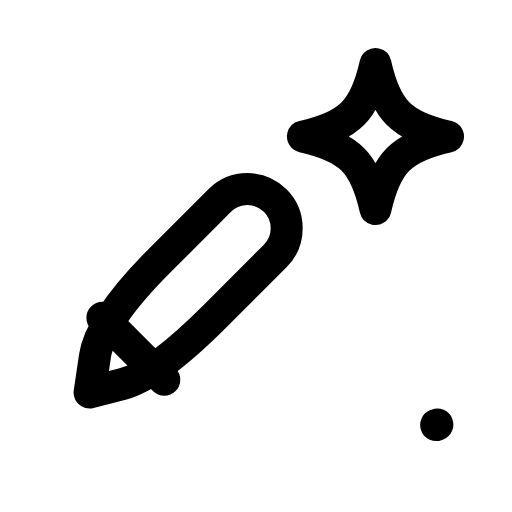
t = 0.00 s
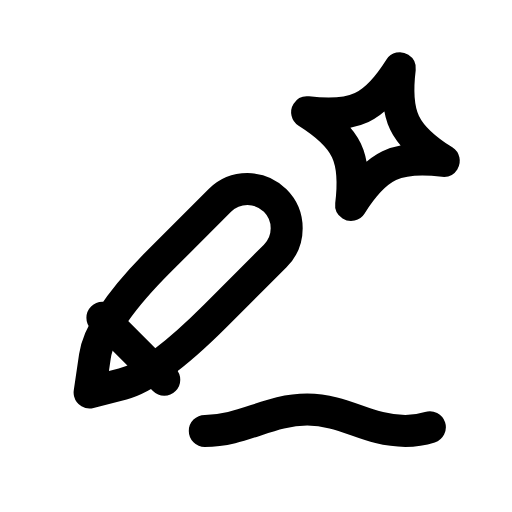
t = 0.27 s
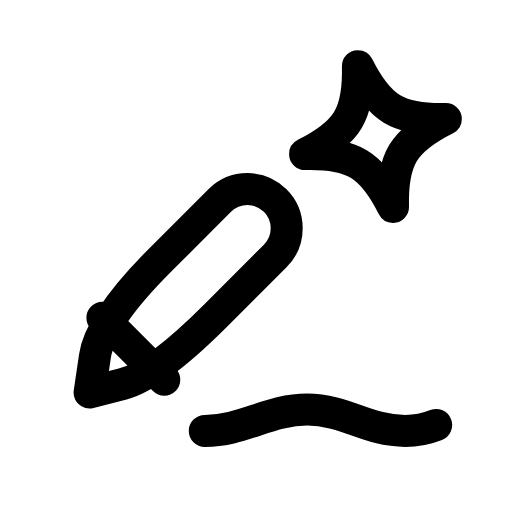
t = 0.58 s
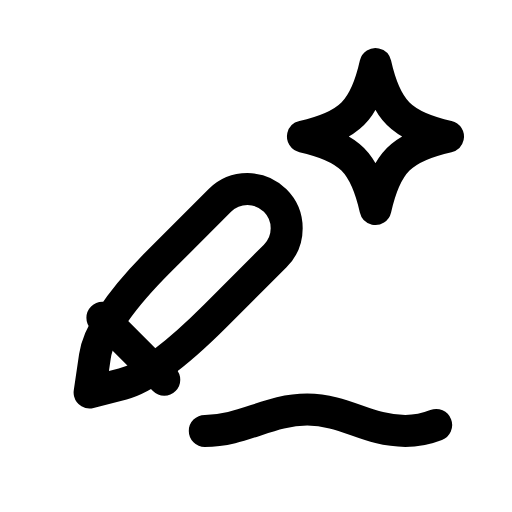
t = 0.88 s
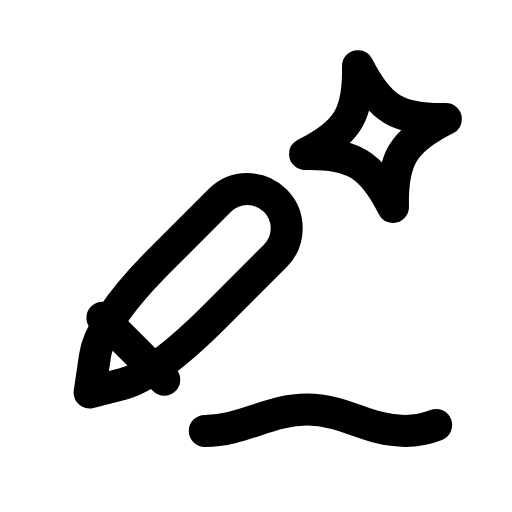
t = 1.19 s
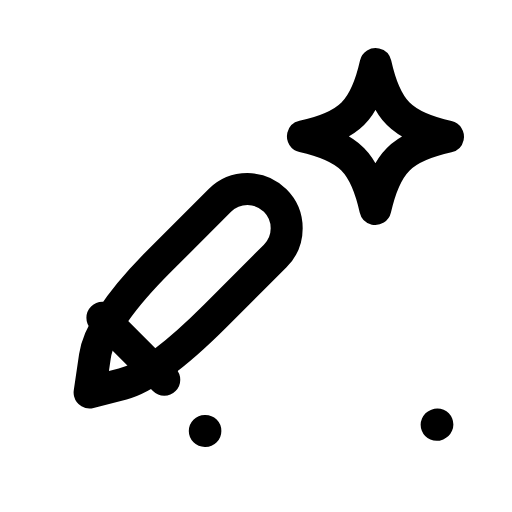
t = 1.52 s

The animated SVG that drew these frames (rendered in a browser with its animation timeline set to each time). Animation: 2 SMIL elements (animate=1,animateTransform=1); one cycle of 1.80 s, repeats indefinitely.

<svg xmlns="http://www.w3.org/2000/svg" width="24" height="24" viewBox="0 0 24 24" fill="none"><path stroke="currentColor" stroke-width="1.5" stroke-linecap="round" stroke-linejoin="round" fill="none" d="M4.2 18.4L4.45 16.7Q4.7 15 7.5 12.2L10.3 9.4A1.8 1.8 0 0 1 12.9 12L10.1 14.8Q7.3 17.6 5.75 18L4.2 18.4Z"></path><line stroke="currentColor" stroke-width="1.5" stroke-linecap="round" stroke-linejoin="round" fill="none" x1="4.8" y1="14.9" x2="7.7" y2="17.8"></line><path stroke="currentColor" stroke-width="1.5" stroke-linecap="round" stroke-linejoin="round" fill="none" d="M9.6 20.2C11.4 20.2 12.6 19.2 14.4 19.2S17.2 20.2 19 20.2C19.6 20.2 20 20.1 20.5 19.9" pathLength="1" stroke-dasharray="1"><animate attributeName="stroke-dashoffset" values="1;1;0;0;0;0;1;1;1" keyTimes="0;0.027;0.27;0.45;0.6;0.72;0.882;0.9;1" dur="1.8s" repeatCount="indefinite" calcMode="spline" keySplines="0.16 1 0.3 1;0.16 1 0.3 1;0.16 1 0.3 1;0.16 1 0.3 1;0.16 1 0.3 1;0.16 1 0.3 1;0.16 1 0.3 1;0.16 1 0.3 1"/></path><path stroke="currentColor" stroke-width="1.5" stroke-linecap="round" stroke-linejoin="round" fill="none" d="M17.6 3C18.09 5.18 18.82 5.91 21 6.4C18.82 6.89 18.09 7.62 17.6 9.8C17.11 7.62 16.38 6.89 14.2 6.4C16.38 5.91 17.11 5.18 17.6 3Z"><animateTransform attributeName="transform" type="rotate" values="0 17.6 6.4;20 17.6 6.4;-14 17.6 6.4;0 17.6 6.4;0 17.6 6.4;-14 17.6 6.4;20 17.6 6.4;0 17.6 6.4;0 17.6 6.4" keyTimes="0;0.27;0.324;0.45;0.6;0.684;0.72;0.9;1" dur="1.8s" repeatCount="indefinite" calcMode="spline" keySplines="0.16 1 0.3 1;0.16 1 0.3 1;0.16 1 0.3 1;0.16 1 0.3 1;0.16 1 0.3 1;0.16 1 0.3 1;0.16 1 0.3 1;0.16 1 0.3 1"/></path></svg>
